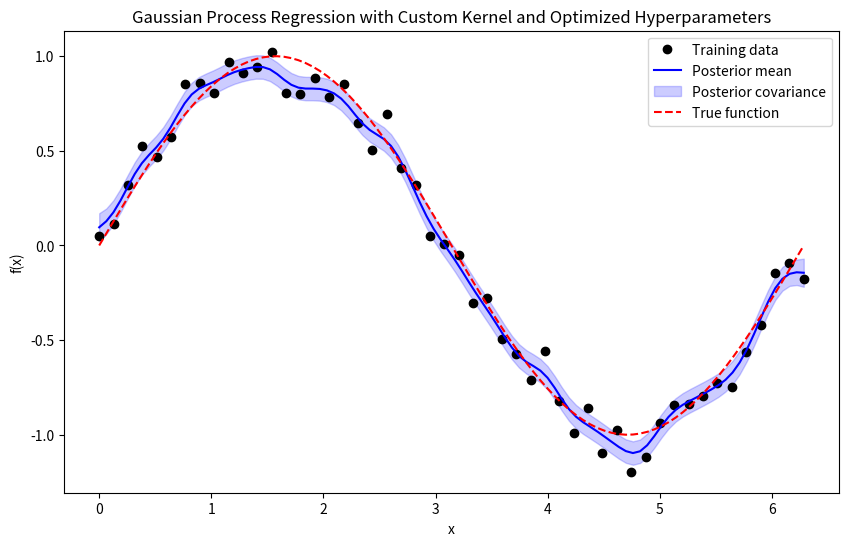

Python code for this plot:
'''
[redacted]
Date: 2025-03-27 10:09:14
LastEditTime: 2025-03-31 13:42:23
FilePath: /test/PY_/bgk/bgkInference.py
Description: 
Reference: 
[redacted]
'''
import numpy as np
import matplotlib.pyplot as plt
from scipy.optimize import minimize

# Define the kernel function
def kernel(x, x_prime, l, s):
    d = np.abs(x - x_prime)
    if d <= l:
        term1 = (2 + np.cos(2 * np.pi * d / l)) / 3 * (1 - d / l)
        term2 = (1 / (2 * np.pi)) * np.sin(2 * np.pi * d / l)
        return s * (term1 + term2)
    else:
        return 0.0

# Vectorize the kernel for arrays
def kernel_matrix(X1, X2, l, s):
    return np.array([[kernel(x1, x2, l, s) for x2 in X2.flatten()] for x1 in X1.flatten()])

# Compute posterior mean and covariance
def compute_posterior(X_train, y_train, X_test, mu0, sigma2, l, s, lambda_):
    N = X_train.shape[0]

    # kernelMat shape: [predX.rows(), trainX.rows()]  (100, 50)
    K_star = kernel_matrix(X_test, X_train, l, s)
    # print(K_star.shape)

    sum_k = np.sum(K_star, axis=1)
    sum_ky = np.sum(K_star * y_train.T, axis=1)# axis = 1 sum for col(such as sum([100, dim])->[100, 1])  #[100, 50] @ [50, 1] = [100, 1]
    # print(sum_ky.shape)
    
    # Compute posterior mean
    mean = (lambda_ * mu0 + sum_ky) / (lambda_ + sum_k)
    
    # Compute posterior covariance
    cov = sigma2 / (lambda_ + sum_k)
    
    return mean, cov

# Negative log marginal likelihood function
def neg_log_marginal_likelihood(params, X_train, y_train, mu0, sigma2):
    l, s, lambda_ = params
    K = kernel_matrix(X_train, X_train, l, s)
    K += np.eye(len(X_train)) * sigma2  # Add noise
    try:
        K_inv = np.linalg.inv(K)
    except np.linalg.LinAlgError:
        return np.inf  # Return a large value if matrix is singular
    term1 = 0.5 * np.dot(y_train.T, np.dot(K_inv, y_train))
    term2 = 0.5 * np.linalg.slogdet(K)[1]
    term3 = 0.5 * len(y_train) * np.log(2 * np.pi)
    return term1 + term2 + term3

# Generate dataset
np.random.seed(42)
X_train = np.linspace(0, 2 * np.pi, 50)[:, None]
y_train = np.sin(X_train) + np.random.normal(0, 0.1, X_train.shape)
X_test = np.linspace(0, 2 * np.pi, 100)[:, None]

# Hyperparameter optimization
mu0 = 0.0
sigma2 = 0.1**2
initial_params = [0.5, 1.0, 0.01]  # Initial guess for l, s, lambda_


# # Optimize hyperparameters
# result = minimize(neg_log_marginal_likelihood, initial_params, args=(X_train, y_train, mu0, sigma2), 
#                   method='L-BFGS-B', bounds=[(0.1, None), (0.1, None), (0.1, None)])
# optimal_params = result.x
# l_opt, s_opt, lambda_opt = optimal_params

l_opt, s_opt, lambda_opt = initial_params


# Compute posterior with optimized hyperparameters
mean, cov = compute_posterior(X_train, y_train, X_test, mu0, sigma2, l_opt, s_opt, lambda_opt)

# Plot results
plt.figure(figsize=(10, 6))
plt.plot(X_train, y_train, 'ko', label='Training data')
plt.plot(X_test, mean, 'b-', label='Posterior mean')
plt.fill_between(X_test.flatten(), mean - np.sqrt(cov), mean + np.sqrt(cov), color='blue', alpha=0.2, label='Posterior covariance')
plt.plot(X_test, np.sin(X_test), 'r--', label='True function')
plt.legend()
plt.title('Gaussian Process Regression with Custom Kernel and Optimized Hyperparameters')
plt.xlabel('x')
plt.ylabel('f(x)')
plt.show()

# Print optimized hyperparameters
print(f"Optimized hyperparameters:")
print(f"l = {l_opt:.4f}")
print(f"s = {s_opt:.4f}")
print(f"lambda = {lambda_opt:.4f}")